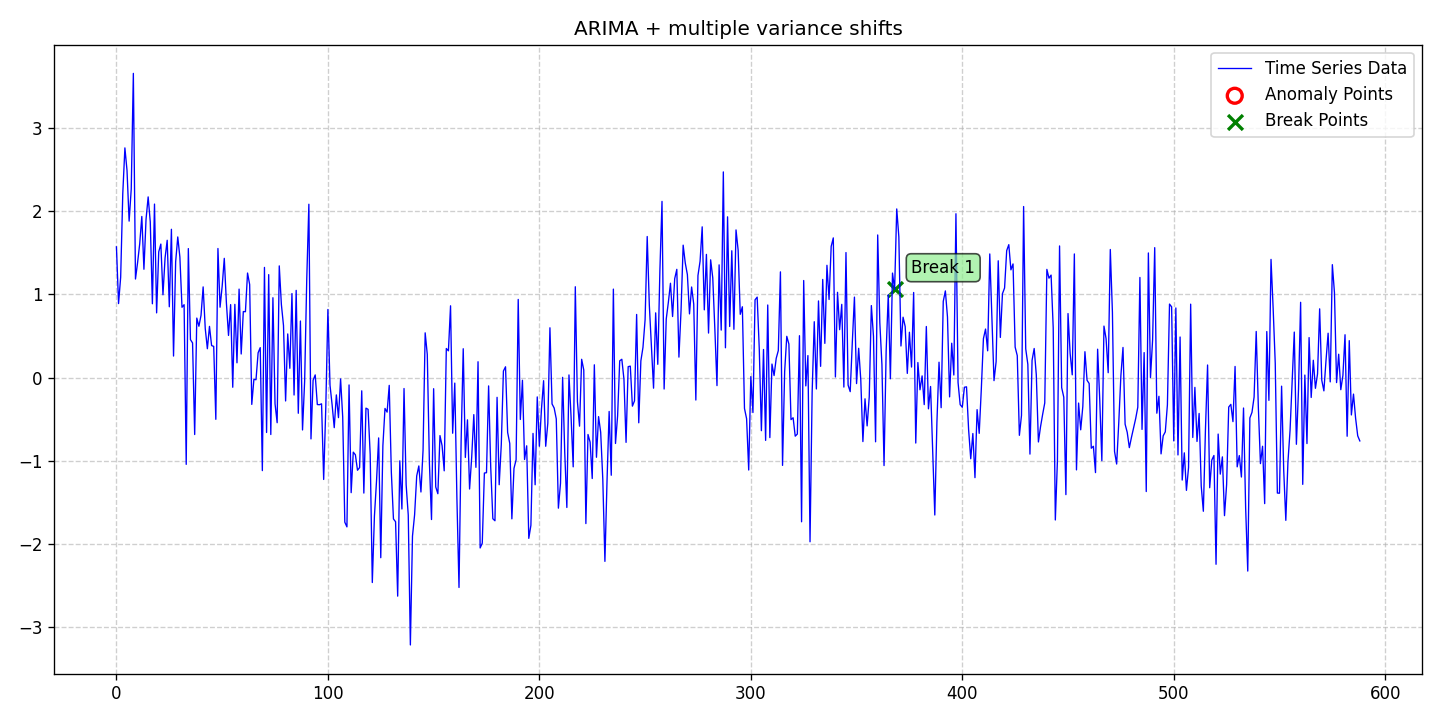

Values plotted in this chart, from the file beside it:
date, data, stationary, det_lin_up, det_lin_down, det_quad, det_cubic, det_exp, det_damped, stoc_trend, volatility, single_seas, multiple_seas, point_anom_single, point_anom_multi, collect_anom, context_anom, mean_shift, var_shift, trend_shift, point_anom_count, point_anom_location, point_anom_point, collect_anom_count
2020-01-01, 1.571, 0, 0, 0, 0, 0, 0, 0, 1, 0, 0, 0, 0, 0, 0, 0, 0, 1, 0, 0, none, , 0
2020-01-02, 0.8899, 0, 0, 0, 0, 0, 0, 0, 1, 0, 0, 0, 0, 0, 0, 0, 0, 1, 0, 0, none, , 0
2020-01-03, 1.207, 0, 0, 0, 0, 0, 0, 0, 1, 0, 0, 0, 0, 0, 0, 0, 0, 1, 0, 0, none, , 0
2020-01-04, 2.213, 0, 0, 0, 0, 0, 0, 0, 1, 0, 0, 0, 0, 0, 0, 0, 0, 1, 0, 0, none, , 0
2020-01-05, 2.76, 0, 0, 0, 0, 0, 0, 0, 1, 0, 0, 0, 0, 0, 0, 0, 0, 1, 0, 0, none, , 0
2020-01-06, 2.49, 0, 0, 0, 0, 0, 0, 0, 1, 0, 0, 0, 0, 0, 0, 0, 0, 1, 0, 0, none, , 0
2020-01-07, 1.88, 0, 0, 0, 0, 0, 0, 0, 1, 0, 0, 0, 0, 0, 0, 0, 0, 1, 0, 0, none, , 0
2020-01-08, 2.267, 0, 0, 0, 0, 0, 0, 0, 1, 0, 0, 0, 0, 0, 0, 0, 0, 1, 0, 0, none, , 0
2020-01-09, 3.655, 0, 0, 0, 0, 0, 0, 0, 1, 0, 0, 0, 0, 0, 0, 0, 0, 1, 0, 0, none, , 0
2020-01-10, 1.185, 0, 0, 0, 0, 0, 0, 0, 1, 0, 0, 0, 0, 0, 0, 0, 0, 1, 0, 0, none, , 0
2020-01-11, 1.382, 0, 0, 0, 0, 0, 0, 0, 1, 0, 0, 0, 0, 0, 0, 0, 0, 1, 0, 0, none, , 0
2020-01-12, 1.607, 0, 0, 0, 0, 0, 0, 0, 1, 0, 0, 0, 0, 0, 0, 0, 0, 1, 0, 0, none, , 0
2020-01-13, 1.936, 0, 0, 0, 0, 0, 0, 0, 1, 0, 0, 0, 0, 0, 0, 0, 0, 1, 0, 0, none, , 0
2020-01-14, 1.302, 0, 0, 0, 0, 0, 0, 0, 1, 0, 0, 0, 0, 0, 0, 0, 0, 1, 0, 0, none, , 0
2020-01-15, 1.903, 0, 0, 0, 0, 0, 0, 0, 1, 0, 0, 0, 0, 0, 0, 0, 0, 1, 0, 0, none, , 0
2020-01-16, 2.171, 0, 0, 0, 0, 0, 0, 0, 1, 0, 0, 0, 0, 0, 0, 0, 0, 1, 0, 0, none, , 0
2020-01-17, 1.871, 0, 0, 0, 0, 0, 0, 0, 1, 0, 0, 0, 0, 0, 0, 0, 0, 1, 0, 0, none, , 0
2020-01-18, 0.8876, 0, 0, 0, 0, 0, 0, 0, 1, 0, 0, 0, 0, 0, 0, 0, 0, 1, 0, 0, none, , 0
2020-01-19, 2.085, 0, 0, 0, 0, 0, 0, 0, 1, 0, 0, 0, 0, 0, 0, 0, 0, 1, 0, 0, none, , 0
2020-01-20, 0.7782, 0, 0, 0, 0, 0, 0, 0, 1, 0, 0, 0, 0, 0, 0, 0, 0, 1, 0, 0, none, , 0
2020-01-21, 1.512, 0, 0, 0, 0, 0, 0, 0, 1, 0, 0, 0, 0, 0, 0, 0, 0, 1, 0, 0, none, , 0
2020-01-22, 1.605, 0, 0, 0, 0, 0, 0, 0, 1, 0, 0, 0, 0, 0, 0, 0, 0, 1, 0, 0, none, , 0
2020-01-23, 0.9956, 0, 0, 0, 0, 0, 0, 0, 1, 0, 0, 0, 0, 0, 0, 0, 0, 1, 0, 0, none, , 0
2020-01-24, 1.439, 0, 0, 0, 0, 0, 0, 0, 1, 0, 0, 0, 0, 0, 0, 0, 0, 1, 0, 0, none, , 0
2020-01-25, 1.65, 0, 0, 0, 0, 0, 0, 0, 1, 0, 0, 0, 0, 0, 0, 0, 0, 1, 0, 0, none, , 0
2020-01-26, 0.8513, 0, 0, 0, 0, 0, 0, 0, 1, 0, 0, 0, 0, 0, 0, 0, 0, 1, 0, 0, none, , 0
2020-01-27, 1.782, 0, 0, 0, 0, 0, 0, 0, 1, 0, 0, 0, 0, 0, 0, 0, 0, 1, 0, 0, none, , 0
2020-01-28, 0.2594, 0, 0, 0, 0, 0, 0, 0, 1, 0, 0, 0, 0, 0, 0, 0, 0, 1, 0, 0, none, , 0
2020-01-29, 1.392, 0, 0, 0, 0, 0, 0, 0, 1, 0, 0, 0, 0, 0, 0, 0, 0, 1, 0, 0, none, , 0
2020-01-30, 1.69, 0, 0, 0, 0, 0, 0, 0, 1, 0, 0, 0, 0, 0, 0, 0, 0, 1, 0, 0, none, , 0
2020-01-31, 1.449, 0, 0, 0, 0, 0, 0, 0, 1, 0, 0, 0, 0, 0, 0, 0, 0, 1, 0, 0, none, , 0
2020-02-01, 0.8455, 0, 0, 0, 0, 0, 0, 0, 1, 0, 0, 0, 0, 0, 0, 0, 0, 1, 0, 0, none, , 0
2020-02-02, 0.8763, 0, 0, 0, 0, 0, 0, 0, 1, 0, 0, 0, 0, 0, 0, 0, 0, 1, 0, 0, none, , 0
2020-02-03, -1.042, 0, 0, 0, 0, 0, 0, 0, 1, 0, 0, 0, 0, 0, 0, 0, 0, 1, 0, 0, none, , 0
2020-02-04, 1.551, 0, 0, 0, 0, 0, 0, 0, 1, 0, 0, 0, 0, 0, 0, 0, 0, 1, 0, 0, none, , 0
2020-02-05, 0.4569, 0, 0, 0, 0, 0, 0, 0, 1, 0, 0, 0, 0, 0, 0, 0, 0, 1, 0, 0, none, , 0
2020-02-06, 0.4168, 0, 0, 0, 0, 0, 0, 0, 1, 0, 0, 0, 0, 0, 0, 0, 0, 1, 0, 0, none, , 0
2020-02-07, -0.6832, 0, 0, 0, 0, 0, 0, 0, 1, 0, 0, 0, 0, 0, 0, 0, 0, 1, 0, 0, none, , 0
2020-02-08, 0.7156, 0, 0, 0, 0, 0, 0, 0, 1, 0, 0, 0, 0, 0, 0, 0, 0, 1, 0, 0, none, , 0
2020-02-09, 0.6175, 0, 0, 0, 0, 0, 0, 0, 1, 0, 0, 0, 0, 0, 0, 0, 0, 1, 0, 0, none, , 0
2020-02-10, 0.7482, 0, 0, 0, 0, 0, 0, 0, 1, 0, 0, 0, 0, 0, 0, 0, 0, 1, 0, 0, none, , 0
2020-02-11, 1.09, 0, 0, 0, 0, 0, 0, 0, 1, 0, 0, 0, 0, 0, 0, 0, 0, 1, 0, 0, none, , 0
2020-02-12, 0.5898, 0, 0, 0, 0, 0, 0, 0, 1, 0, 0, 0, 0, 0, 0, 0, 0, 1, 0, 0, none, , 0
2020-02-13, 0.3475, 0, 0, 0, 0, 0, 0, 0, 1, 0, 0, 0, 0, 0, 0, 0, 0, 1, 0, 0, none, , 0
2020-02-14, 0.616, 0, 0, 0, 0, 0, 0, 0, 1, 0, 0, 0, 0, 0, 0, 0, 0, 1, 0, 0, none, , 0
2020-02-15, 0.3851, 0, 0, 0, 0, 0, 0, 0, 1, 0, 0, 0, 0, 0, 0, 0, 0, 1, 0, 0, none, , 0
2020-02-16, 0.3757, 0, 0, 0, 0, 0, 0, 0, 1, 0, 0, 0, 0, 0, 0, 0, 0, 1, 0, 0, none, , 0
2020-02-17, -0.5007, 0, 0, 0, 0, 0, 0, 0, 1, 0, 0, 0, 0, 0, 0, 0, 0, 1, 0, 0, none, , 0
2020-02-18, 1.552, 0, 0, 0, 0, 0, 0, 0, 1, 0, 0, 0, 0, 0, 0, 0, 0, 1, 0, 0, none, , 0
2020-02-19, 0.8463, 0, 0, 0, 0, 0, 0, 0, 1, 0, 0, 0, 0, 0, 0, 0, 0, 1, 0, 0, none, , 0
2020-02-20, 1.098, 0, 0, 0, 0, 0, 0, 0, 1, 0, 0, 0, 0, 0, 0, 0, 0, 1, 0, 0, none, , 0
2020-02-21, 1.433, 0, 0, 0, 0, 0, 0, 0, 1, 0, 0, 0, 0, 0, 0, 0, 0, 1, 0, 0, none, , 0
2020-02-22, 0.8988, 0, 0, 0, 0, 0, 0, 0, 1, 0, 0, 0, 0, 0, 0, 0, 0, 1, 0, 0, none, , 0
2020-02-23, 0.5072, 0, 0, 0, 0, 0, 0, 0, 1, 0, 0, 0, 0, 0, 0, 0, 0, 1, 0, 0, none, , 0
2020-02-24, 0.8774, 0, 0, 0, 0, 0, 0, 0, 1, 0, 0, 0, 0, 0, 0, 0, 0, 1, 0, 0, none, , 0
2020-02-25, -0.1153, 0, 0, 0, 0, 0, 0, 0, 1, 0, 0, 0, 0, 0, 0, 0, 0, 1, 0, 0, none, , 0
2020-02-26, 0.8805, 0, 0, 0, 0, 0, 0, 0, 1, 0, 0, 0, 0, 0, 0, 0, 0, 1, 0, 0, none, , 0
2020-02-27, 0.1784, 0, 0, 0, 0, 0, 0, 0, 1, 0, 0, 0, 0, 0, 0, 0, 0, 1, 0, 0, none, , 0
2020-02-28, 1.064, 0, 0, 0, 0, 0, 0, 0, 1, 0, 0, 0, 0, 0, 0, 0, 0, 1, 0, 0, none, , 0
2020-02-29, 0.2841, 0, 0, 0, 0, 0, 0, 0, 1, 0, 0, 0, 0, 0, 0, 0, 0, 1, 0, 0, none, , 0
... 529 more rows
